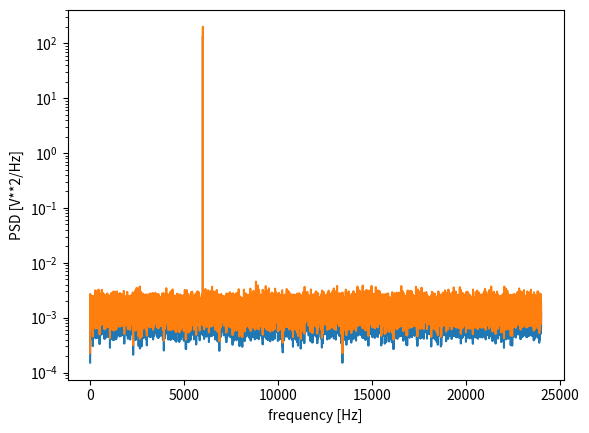

The matplotlib source for this figure:
# -*- coding: utf-8 -*-
"""
Testing the periodagram function

[redacted]
30 October 2018
"""

import numpy as np
from scipy import signal
import matplotlib.pyplot as plt

#### Define constants
fs = 48000  #Sampling frequency in Hz
t = 6 #time for sample sound wave in seconds
f = 6000 #Frequency of test sine wave in Hz
A = 20 #Amplitude of the test sine wave

noise_power = 0.001 * fs / 2
time = np.arange(fs*t) / fs
#####################

#### Create test sine wave
#Define sample domain from 0 to t with fs*t samples in between
x = np.linspace(0, t, fs*t)
#Create sine wave with amplitude A and frequency f
testWave = A*np.sin(2*np.pi*f*x)
testWave += np.random.normal(scale=np.sqrt(noise_power), size=time.shape)

#### Test the sine wave and check it's what is wanted
#plt.plot(x, testWave)
#plt.xlim([0, t])
#plt.show()

#### Periodogram

f, Pxx_den = signal.welch(testWave, fs, nperseg=fs)
f1, Pxx_spec = signal.welch(testWave, fs, nperseg=fs, scaling='spectrum')



#### Graph Periodogram
plt.semilogy(f, Pxx_den)
#plt.xlim([0, 100])
#plt.ylim([10e-14, 10e2])
plt.xlabel('frequency [Hz]')
plt.ylabel('PSD [V**2/Hz]')
plt.show()

plt.semilogy(f1, Pxx_spec)
plt.show()

### Check somethings.... Hmmmm
print(np.sqrt(Pxx_spec.max())) #This is an estimate only. Not very good to test
print(A*np.sqrt(2)/2) 
